Run: headless pygame with SDL's dummy video driver; simulated clock (each Clock.tick advances the game by its frame time, no real sleeping); random seed 0; keys injected as events and as key.get_pressed() state; no mouse input.
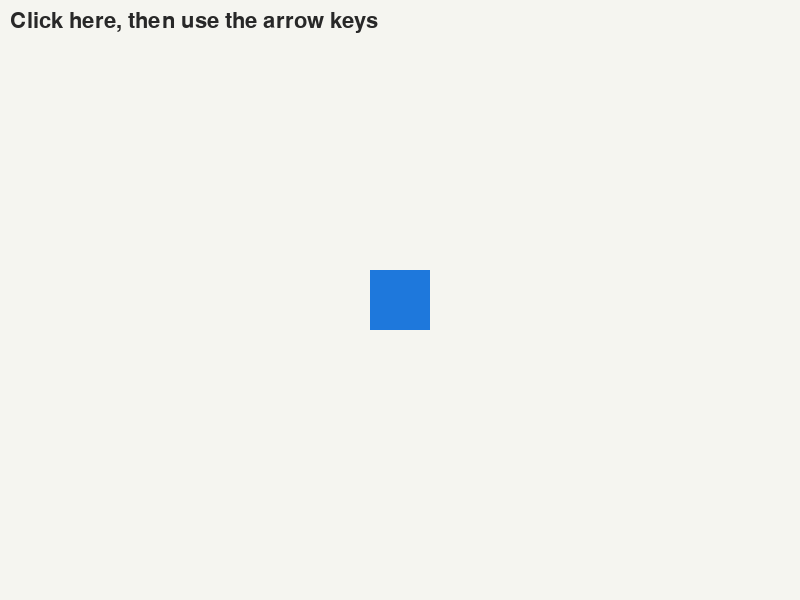
Frame 1 of 4 · flips 1–60 · no input
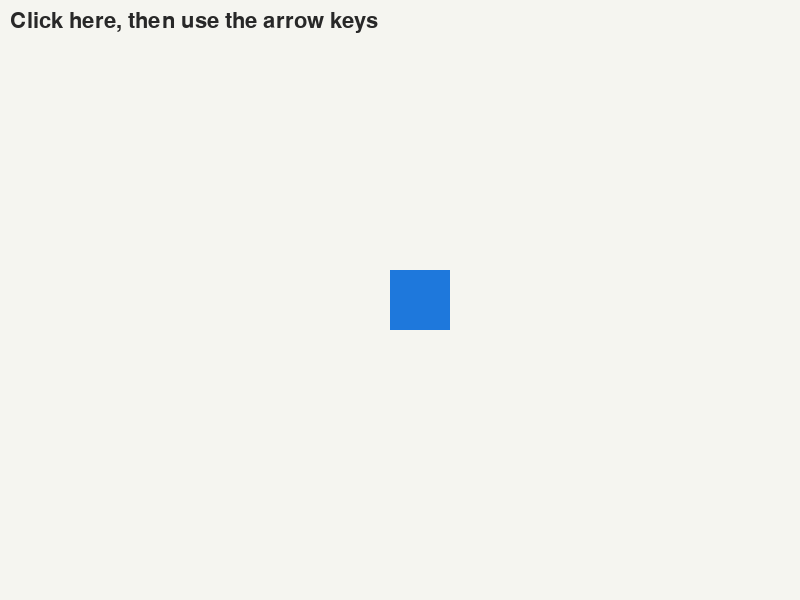
Frame 2 of 4 · flips 61–180 · tapped SPACE, RETURN · held RIGHT (→), D
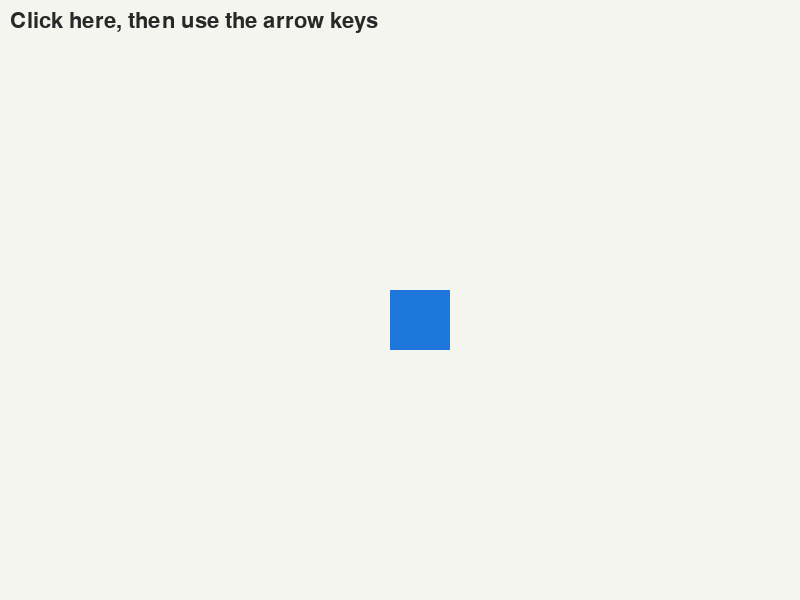
Frame 3 of 4 · flips 181–300 · held DOWN (↓), S
Frame 4 of 4 · flips 301–420 · held LEFT (←), A, UP (↑), W · screen same as frame 1, image omitted

The pygame program that drew these frames:

# Keyboard input through the game window. Click the game window, then use
# the arrow keys to move the square. Each move is also printed, so you can
# check key presses are reaching the program.
import pygame
import sys

pygame.init()
W, H = 800, 600
SIZE = 60
STEP = 20
screen = pygame.display.set_mode((W, H))
pygame.display.set_caption("Seed: arrow keys")
clock = pygame.time.Clock()
font = pygame.font.SysFont(None, 32)

x, y = (W - SIZE) // 2, (H - SIZE) // 2
moves = {
    pygame.K_LEFT: (-STEP, 0, "left"),
    pygame.K_RIGHT: (STEP, 0, "right"),
    pygame.K_UP: (0, -STEP, "up"),
    pygame.K_DOWN: (0, STEP, "down"),
}

while True:
    for event in pygame.event.get():
        if event.type == pygame.QUIT:
            sys.exit()
        if event.type == pygame.KEYDOWN and event.key in moves:
            dx, dy, name = moves[event.key]
            x = max(0, min(W - SIZE, x + dx))
            y = max(0, min(H - SIZE, y + dy))
            print("moved", name, "to", (x, y))

    screen.fill((245, 245, 240))
    pygame.draw.rect(screen, (30, 120, 220), (x, y, SIZE, SIZE))
    screen.blit(font.render("Click here, then use the arrow keys", True, (40, 40, 40)), (10, 10))
    pygame.display.flip()
    clock.tick(30)
